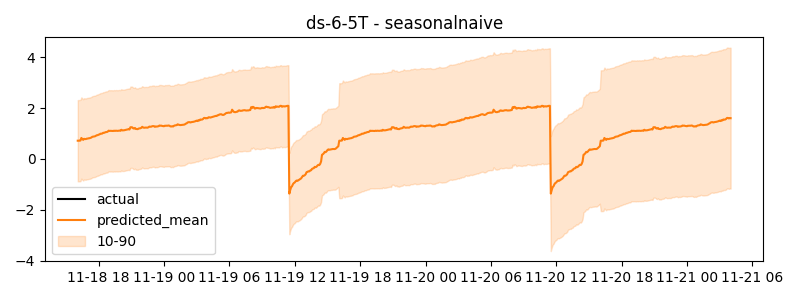

The table this chart was drawn from, first rows:
timestamp, actual, predicted
2024-11-18 16:05:00, 0.1253, 0.7175
2024-11-18 16:10:00, 0.1298, 0.7161
2024-11-18 16:15:00, 0.1335, 0.7179
2024-11-18 16:20:00, 0.1355, 0.725
2024-11-18 16:25:00, 0.1415, 0.8243
2024-11-18 16:30:00, 0.1434, 0.7852
2024-11-18 16:35:00, 0.1334, 0.7494
2024-11-18 16:40:00, 0.143, 0.7905
2024-11-18 16:45:00, 0.1532, 0.7814
2024-11-18 16:50:00, 0.1433, 0.7816
2024-11-18 16:55:00, 0.1553, 0.7981
2024-11-18 17:00:00, 0.1671, 0.8006
2024-11-18 17:05:00, 0.173, 0.8118
2024-11-18 17:10:00, 0.1668, 0.815
2024-11-18 17:15:00, 0.1628, 0.8269
2024-11-18 17:20:00, 0.1577, 0.8407
2024-11-18 17:25:00, 0.1759, 0.8701
2024-11-18 17:30:00, 0.1747, 0.8771
2024-11-18 17:35:00, 0.2067, 0.8857
2024-11-18 17:40:00, 0.2095, 0.8896
2024-11-18 17:45:00, 0.2271, 0.9092
2024-11-18 17:50:00, 0.2257, 0.9312
2024-11-18 17:55:00, 0.2475, 0.9353
2024-11-18 18:00:00, 0.2478, 0.9544
2024-11-18 18:05:00, 0.2388, 0.9646
2024-11-18 18:10:00, 0.2469, 0.9924
2024-11-18 18:15:00, 0.2552, 0.991
2024-11-18 18:20:00, 0.2562, 0.9994
2024-11-18 18:25:00, 0.2761, 1.027
2024-11-18 18:30:00, 0.2843, 1.026
2024-11-18 18:35:00, 0.2898, 1.042
2024-11-18 18:40:00, 0.2816, 1.057
2024-11-18 18:45:00, 0.3019, 1.057
2024-11-18 18:50:00, 0.3067, 1.073
2024-11-18 18:55:00, 0.3279, 1.11
2024-11-18 19:00:00, 0.3474, 1.101
2024-11-18 19:05:00, 0.3509, 1.104
2024-11-18 19:10:00, 0.3705, 1.103
2024-11-18 19:15:00, 0.4394, 1.101
2024-11-18 19:20:00, 0.422, 1.098
2024-11-18 19:25:00, 0.4385, 1.11
2024-11-18 19:30:00, 0.4553, 1.101
2024-11-18 19:35:00, 0.4454, 1.11
2024-11-18 19:40:00, 0.4336, 1.106
2024-11-18 19:45:00, 0.4376, 1.103
2024-11-18 19:50:00, 0.4593, 1.109
2024-11-18 19:55:00, 0.466, 1.114
2024-11-18 20:00:00, 0.4671, 1.105
2024-11-18 20:05:00, 0.4826, 1.146
2024-11-18 20:10:00, 0.4622, 1.121
2024-11-18 20:15:00, 0.4716, 1.124
2024-11-18 20:20:00, 0.4805, 1.126
2024-11-18 20:25:00, 0.4825, 1.135
2024-11-18 20:30:00, 0.4763, 1.146
2024-11-18 20:35:00, 0.4834, 1.155
2024-11-18 20:40:00, 0.5089, 1.162
2024-11-18 20:45:00, 0.5424, 1.169
2024-11-18 20:50:00, 0.5447, 1.155
2024-11-18 20:55:00, 0.5669, 1.244
2024-11-18 21:00:00, 0.5586, 1.246
... 660 more rows
